Dataset: dataset_split (GitHub, tajijaddagiras/deteksi-ikan). Classes: rendah, sedang, tinggi.

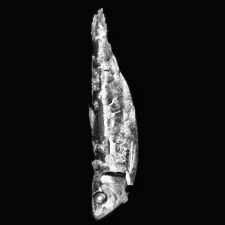
Label: tinggi

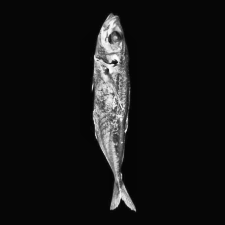
Label: sedang

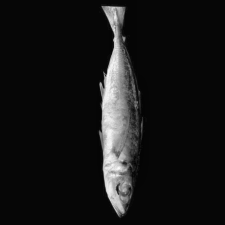
Label: rendah

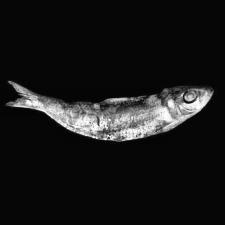
Label: tinggi

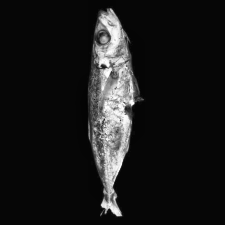
Label: sedang

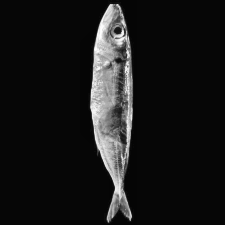
Label: rendah
